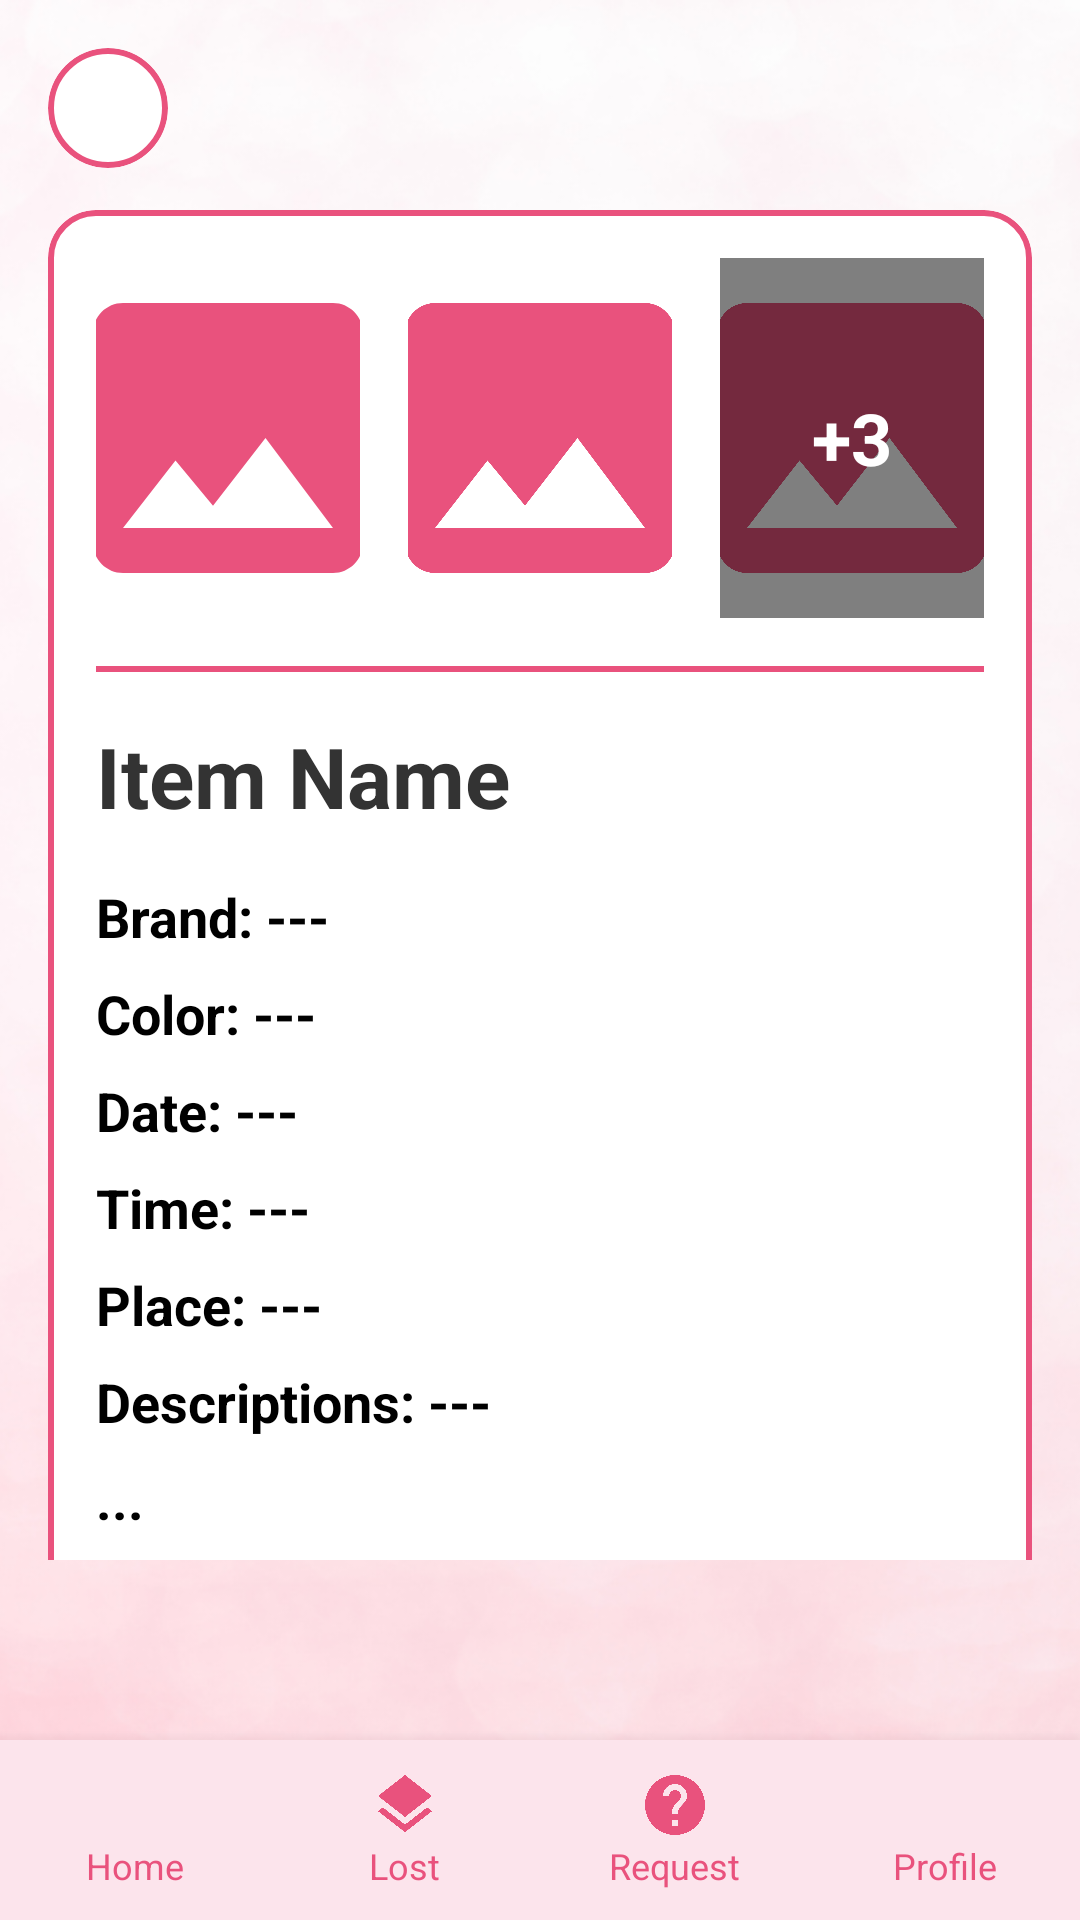

Here is an Android app screen rendered from its layout file. Give the layout XML and the strings, colors and styles it references.
<!-- AndroidManifest.xml: application theme Theme.COS30017Assignment1 -->
<!-- res/layout/activity_details.xml -->
<?xml version="1.0" encoding="utf-8"?>
<androidx.constraintlayout.widget.ConstraintLayout
    xmlns:android="http://schemas.android.com/apk/res/android"
    xmlns:app="http://schemas.android.com/apk/res-auto"
    android:layout_width="match_parent"
    android:layout_height="match_parent"
    android:background="@color/pink_background">

    <ImageView
        android:id="@+id/bg_image"
        android:layout_width="0dp"
        android:layout_height="0dp"
        android:scaleType="centerCrop"
        android:src="@drawable/bg"
        app:layout_constraintBottom_toBottomOf="parent"
        app:layout_constraintEnd_toEndOf="parent"
        app:layout_constraintStart_toStartOf="parent"
        app:layout_constraintTop_toTopOf="parent" />

    <com.google.android.material.card.MaterialCardView
        android:id="@+id/btn_back"
        android:layout_width="40dp"
        android:layout_height="40dp"
        android:layout_marginStart="16dp"
        android:layout_marginTop="16dp"
        app:cardCornerRadius="20dp"
        app:cardElevation="0dp"
        app:cardBackgroundColor="@color/white"
        app:strokeColor="@color/pink_primary"
        app:strokeWidth="2dp"
        app:layout_constraintStart_toStartOf="parent"
        app:layout_constraintTop_toTopOf="parent">

        <ImageView
            android:layout_width="24dp"
            android:layout_height="24dp"
            android:layout_gravity="center"
            android:src="@drawable/ic_arrow_back"
            app:tint="@color/pink_primary" />
    </com.google.android.material.card.MaterialCardView>

    <androidx.core.widget.NestedScrollView
        android:layout_width="0dp"
        android:layout_height="0dp"
        android:layout_marginTop="70dp"
        android:layout_marginBottom="60dp"
        app:layout_constraintBottom_toTopOf="@+id/bottom_nav"
        app:layout_constraintEnd_toEndOf="parent"
        app:layout_constraintStart_toStartOf="parent"
        app:layout_constraintTop_toTopOf="parent">

        <LinearLayout
            android:layout_width="match_parent"
            android:layout_height="wrap_content"
            android:orientation="vertical"
            android:paddingHorizontal="16dp"
            android:paddingBottom="24dp">

            <com.google.android.material.card.MaterialCardView
                android:layout_width="match_parent"
                android:layout_height="wrap_content"
                app:cardCornerRadius="16dp"
                app:cardElevation="0dp"
                app:cardBackgroundColor="@color/white"
                app:strokeColor="@color/pink_primary"
                app:strokeWidth="2dp">

                <LinearLayout
                    android:layout_width="match_parent"
                    android:layout_height="wrap_content"
                    android:orientation="vertical"
                    android:padding="16dp">

                    <LinearLayout
                        android:layout_width="match_parent"
                        android:layout_height="120dp"
                        android:orientation="horizontal">

                        <ImageView
                            android:layout_width="0dp"
                            android:layout_height="match_parent"
                            android:layout_weight="1"
                            android:layout_marginEnd="8dp"
                            android:src="@drawable/ic_image"
                            android:scaleType="centerCrop"
                            app:tint="@color/pink_primary" />

                        <ImageView
                            android:layout_width="0dp"
                            android:layout_height="match_parent"
                            android:layout_weight="1"
                            android:layout_marginHorizontal="8dp"
                            android:src="@drawable/ic_image"
                            android:scaleType="centerCrop"
                            app:tint="@color/pink_primary" />

                        <FrameLayout
                            android:layout_width="0dp"
                            android:layout_height="match_parent"
                            android:layout_weight="1"
                            android:layout_marginStart="8dp">

                            <ImageView
                                android:layout_width="match_parent"
                                android:layout_height="match_parent"
                                android:src="@drawable/ic_image"
                                android:scaleType="centerCrop"
                                app:tint="@color/pink_primary" />

                            <View
                                android:layout_width="match_parent"
                                android:layout_height="match_parent"
                                android:background="#80000000" />

                            <TextView
                                android:layout_width="wrap_content"
                                android:layout_height="wrap_content"
                                android:layout_gravity="center"
                                android:text="@string/gallery_more"
                                android:textColor="@color/white"
                                android:textSize="24sp"
                                android:textStyle="bold" />
                        </FrameLayout>
                    </LinearLayout>

                    <View
                        android:layout_width="match_parent"
                        android:layout_height="2dp"
                        android:layout_marginVertical="16dp"
                        android:background="@color/pink_primary" />

                    <TextView
                        android:layout_width="wrap_content"
                        android:layout_height="wrap_content"
                        android:text="@string/item_name"
                        android:textColor="@color/text_primary"
                        android:textSize="28sp"
                        android:textStyle="bold"
                        android:layout_marginBottom="16dp" />

                    <TextView
                        android:layout_width="wrap_content"
                        android:layout_height="wrap_content"
                        android:text="@string/details_brand"
                        android:textColor="#000000"
                        android:textSize="18sp"
                        android:textStyle="bold"
                        android:layout_marginBottom="8dp" />

                    <TextView
                        android:layout_width="wrap_content"
                        android:layout_height="wrap_content"
                        android:text="@string/details_color"
                        android:textColor="#000000"
                        android:textSize="18sp"
                        android:textStyle="bold"
                        android:layout_marginBottom="8dp" />

                    <TextView
                        android:layout_width="wrap_content"
                        android:layout_height="wrap_content"
                        android:text="@string/details_date"
                        android:textColor="#000000"
                        android:textSize="18sp"
                        android:textStyle="bold"
                        android:layout_marginBottom="8dp" />

                    <TextView
                        android:layout_width="wrap_content"
                        android:layout_height="wrap_content"
                        android:text="@string/details_time"
                        android:textColor="#000000"
                        android:textSize="18sp"
                        android:textStyle="bold"
                        android:layout_marginBottom="8dp" />

                    <TextView
                        android:layout_width="wrap_content"
                        android:layout_height="wrap_content"
                        android:text="@string/details_place"
                        android:textColor="#000000"
                        android:textSize="18sp"
                        android:textStyle="bold"
                        android:layout_marginBottom="8dp" />

                    <TextView
                        android:layout_width="wrap_content"
                        android:layout_height="wrap_content"
                        android:text="@string/details_descriptions"
                        android:textColor="#000000"
                        android:textSize="18sp"
                        android:textStyle="bold"
                        android:layout_marginBottom="8dp" />

                    <TextView
                        android:layout_width="wrap_content"
                        android:layout_height="wrap_content"
                        android:text="@string/details_ellipsis"
                        android:textColor="#000000"
                        android:textSize="18sp"
                        android:textStyle="bold"
                        android:layout_marginBottom="24dp" />

                    <androidx.appcompat.widget.AppCompatButton
                        android:id="@+id/btn_its_mine"
                        android:layout_width="200dp"
                        android:layout_height="55dp"
                        android:layout_gravity="center_horizontal"
                        android:background="@drawable/bg_login_button"
                        android:text="@string/btn_its_mine"
                        android:textColor="@color/white"
                        android:textSize="20sp"
                        android:textStyle="bold"
                        android:stateListAnimator="@null" />

                </LinearLayout>
            </com.google.android.material.card.MaterialCardView>

        </LinearLayout>
    </androidx.core.widget.NestedScrollView>

    <include
        android:id="@+id/bottom_nav"
        layout="@layout/component_bottom_nav"
        android:layout_width="0dp"
        android:layout_height="60dp"
        app:layout_constraintBottom_toBottomOf="parent"
        app:layout_constraintEnd_toEndOf="parent"
        app:layout_constraintStart_toStartOf="parent" />

</androidx.constraintlayout.widget.ConstraintLayout>
<!-- res/layout/component_bottom_nav.xml (included above) -->
<?xml version="1.0" encoding="utf-8"?>
<LinearLayout xmlns:android="http://schemas.android.com/apk/res/android"
    xmlns:app="http://schemas.android.com/apk/res-auto"
    android:layout_width="match_parent"
    android:layout_height="60dp"
    android:background="@color/pink_background"
    android:orientation="horizontal"
    android:elevation="8dp">

    <LinearLayout
        android:layout_width="0dp"
        android:layout_height="match_parent"
        android:layout_weight="1"
        android:gravity="center"
        android:orientation="vertical">
        <ImageView
            android:layout_width="24dp"
            android:layout_height="24dp"
            android:src="@drawable/ic_home"
            app:tint="@color/pink_primary"/>
        <TextView
            android:layout_width="wrap_content"
            android:layout_height="wrap_content"
            android:text="@string/nav_home"
            android:textSize="12sp"
            android:textColor="@color/pink_primary"/>
    </LinearLayout>

    <LinearLayout
        android:layout_width="0dp"
        android:layout_height="match_parent"
        android:layout_weight="1"
        android:gravity="center"
        android:orientation="vertical">
        <ImageView
            android:layout_width="24dp"
            android:layout_height="24dp"
            android:src="@drawable/ic_layers"
            app:tint="@color/pink_primary"/>
        <TextView
            android:layout_width="wrap_content"
            android:layout_height="wrap_content"
            android:text="@string/nav_lost"
            android:textSize="12sp"
            android:textColor="@color/pink_primary"/>
    </LinearLayout>

    <LinearLayout
        android:layout_width="0dp"
        android:layout_height="match_parent"
        android:layout_weight="1"
        android:gravity="center"
        android:orientation="vertical">
        <ImageView
            android:layout_width="24dp"
            android:layout_height="24dp"
            android:src="@drawable/ic_help"
            app:tint="@color/pink_primary"/>
        <TextView
            android:layout_width="wrap_content"
            android:layout_height="wrap_content"
            android:text="@string/nav_request"
            android:textSize="12sp"
            android:textColor="@color/pink_primary"/>
    </LinearLayout>

    <LinearLayout
        android:layout_width="0dp"
        android:layout_height="match_parent"
        android:layout_weight="1"
        android:gravity="center"
        android:orientation="vertical">
        <ImageView
            android:layout_width="24dp"
            android:layout_height="24dp"
            android:src="@drawable/ic_person"
            app:tint="@color/pink_primary"/>
        <TextView
            android:layout_width="wrap_content"
            android:layout_height="wrap_content"
            android:text="@string/nav_profile"
            android:textSize="12sp"
            android:textColor="@color/pink_primary"/>
    </LinearLayout>
</LinearLayout>
<!-- resources referenced by this layout -->
<resources>
  <color name="pink_background">#FCE4EC</color>
  <color name="pink_primary">#E9527D</color>
  <color name="text_primary">#333333</color>
  <color name="white">#FFFFFF</color>
  <!-- drawable bg: png bitmap (drawable, 624914 bytes) -->
  <!-- drawable bg_login_button (drawable) -->
  <?xml version="1.0" encoding="utf-8"?>
  <shape xmlns:android="http://schemas.android.com/apk/res/android"
      android:shape="rectangle">
      <gradient
          android:startColor="@color/login_red"
          android:endColor="@color/login_orange"
          android:angle="0" />
      <corners android:radius="20dp" />
  </shape>
  <!-- drawable ic_help (drawable) -->
  <vector xmlns:android="http://schemas.android.com/apk/res/android"
      android:width="24dp" android:height="24dp"
      android:viewportWidth="24" android:viewportHeight="24">
      <path android:fillColor="#FF000000"
          android:pathData="M12,2C6.48,2 2,6.48 2,12s4.48,10 10,10 10,-4.48 10,-10S17.52,2 12,2zM13,19h-2v-2h2v2zM15.07,11.25l-0.9,0.92C13.45,12.9 13,13.5 13,15h-2v-0.5c0,-1.1 0.45,-2.1 1.17,-2.83l1.24,-1.26c0.37,-0.36 0.59,-0.86 0.59,-1.41 0,-1.1 -0.9,-2 -2,-2s-2,0.9 -2,2H8c0,-2.21 1.79,-4 4,-4s4,1.79 4,4c0,0.88 -0.36,1.68 -0.93,2.25z" />
  </vector>
  <!-- drawable ic_image (drawable) -->
  <vector xmlns:android="http://schemas.android.com/apk/res/android"
      android:width="24dp" android:height="24dp"
      android:viewportWidth="24" android:viewportHeight="24">
      <path android:fillColor="#FF000000"
          android:pathData="M21,19V5c0,-1.1 -0.9,-2 -2,-2H5c-1.1,0 -2,0.9 -2,2v14c0,1.1 0.9,2 2,2h14c1.1,0 2,-0.9 2,-2zM8.5,13.5l2.5,3.01L14.5,12l4.5,6H5l3.5,-4.5z" />
  </vector>
  <!-- drawable ic_layers (drawable) -->
  <vector xmlns:android="http://schemas.android.com/apk/res/android"
      android:width="24dp" android:height="24dp"
      android:viewportWidth="24" android:viewportHeight="24">
      <path android:fillColor="#FF000000"
          android:pathData="M11.99,18.54l-7.37,-5.73L3,14.07l9,7 9,-7 -1.63,-1.27 -7.38,5.74zM12,16l7.36,-5.73L21,9l-9,-7 -9,7 1.63,1.27L12,16z" />
  </vector>
  <string name="btn_its_mine">It\'s mine</string>
  <string name="details_brand">Brand: ---</string>
  <string name="details_color">Color: ---</string>
  <string name="details_date">Date: ---</string>
  <string name="details_descriptions">Descriptions: ---</string>
  <string name="details_ellipsis">...</string>
  <string name="details_place">Place: ---</string>
  <string name="details_time">Time: ---</string>
  <string name="gallery_more">+3</string>
  <string name="item_name">Item Name</string>
  <string name="nav_home">Home</string>
  <string name="nav_lost">Lost</string>
  <string name="nav_profile">Profile</string>
  <string name="nav_request">Request</string>
  <style name="Theme.COS30017Assignment1" parent="Base.Theme.COS30017Assignment1" />
  <color name="login_red">#E53935</color>
  <color name="login_orange">#FF7043</color>
  <style name="Base.Theme.COS30017Assignment1" parent="Theme.Material3.DayNight.NoActionBar">
          
          
      </style>
</resources>
